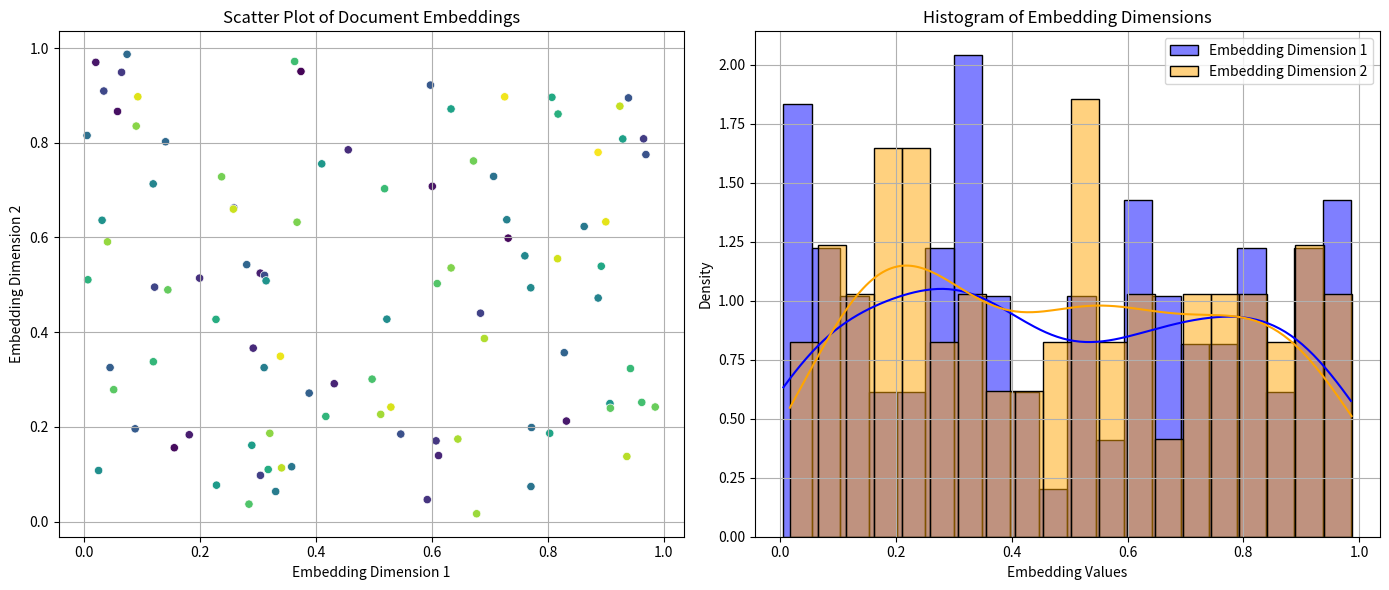

The script that saved this image:
# Vector Database Integration
# Create a function that connects to ChromaDB, embeds a document using OpenAI embeddings, and stores it in the vector database. Include error handling and proper documentation.

import numpy as np
import pandas as pd
import matplotlib.pyplot as plt
import seaborn as sns

# Set the random seed for reproducibility
np.random.seed(42)

def generate_simulated_data(num_documents=100):
    """
    Generate simulated document embedding data for visualization.
    
    Parameters:
        num_documents (int): The number of document embeddings to generate.
        
    Returns:
        pd.DataFrame: A DataFrame containing document IDs and their corresponding embeddings.
    """
    # Simulate document IDs
    document_ids = [f'doc_{i}' for i in range(num_documents)]
    
    # Simulate embeddings (2D for visualization purposes)
    embeddings = np.random.rand(num_documents, 2)  # 100 embeddings in 2D space
    
    # Create a DataFrame
    df = pd.DataFrame(embeddings, columns=['Embedding_X', 'Embedding_Y'])
    df['Document_ID'] = document_ids
    
    return df

def plot_embeddings(df):
    """
    Plot the embeddings in a scatter plot and a histogram.
    
    Parameters:
        df (pd.DataFrame): DataFrame containing document embeddings and IDs.
    """
    # Create a scatter plot for the embeddings
    plt.figure(figsize=(14, 6))

    plt.subplot(1, 2, 1)
    sns.scatterplot(data=df, x='Embedding_X', y='Embedding_Y', hue='Document_ID', palette='viridis', legend=None)
    plt.title('Scatter Plot of Document Embeddings')
    plt.xlabel('Embedding Dimension 1')
    plt.ylabel('Embedding Dimension 2')
    plt.grid(True)

    # Create a histogram to show the distribution of the embeddings in X and Y dimensions
    plt.subplot(1, 2, 2)
    sns.histplot(df['Embedding_X'], bins=20, kde=True, color='blue', label='Embedding Dimension 1', stat='density', alpha=0.5)
    sns.histplot(df['Embedding_Y'], bins=20, kde=True, color='orange', label='Embedding Dimension 2', stat='density', alpha=0.5)
    plt.title('Histogram of Embedding Dimensions')
    plt.xlabel('Embedding Values')
    plt.ylabel('Density')
    plt.legend()
    plt.grid(True)

    plt.tight_layout()
    plt.show()

# Main execution block
if __name__ == "__main__":
    # Generate simulated data
    df_embeddings = generate_simulated_data(num_documents=100)
    
    # Plot the generated embeddings
    plot_embeddings(df_embeddings)
